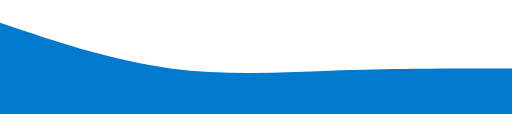
t = 0.00 s
t = 0.75 s: frame unchanged from t = 0.00 s, image omitted
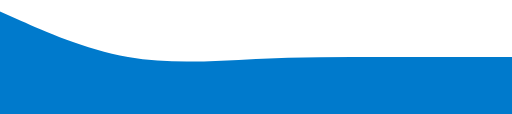
t = 2.25 s
t = 3.00 s: frame unchanged from t = 2.25 s, image omitted
t = 3.75 s: frame unchanged from t = 2.25 s, image omitted
t = 5.25 s: frame unchanged from t = 0.00 s, image omitted

The animated SVG that drew these frames (rendered in a browser with its animation timeline set to each time). Animation: 1 SMIL element (animate=1); one cycle of 6.00 s, repeats indefinitely.

<svg viewBox="0 0 1440 320" preserveAspectRatio="none" xmlns="http://www.w3.org/2000/svg">
  <path fill="#007acc" fill-opacity="1">
    <animate attributeName="d" dur="6s" repeatCount="indefinite"
      values="
        M0,64L80,90.7C160,117,320,171,480,192C640,213,800,203,960,197.3C1120,192,1280,192,1360,192L1440,192L1440,320L0,320Z;

        M0,32L60,58.7C120,85,240,139,360,160C480,181,600,171,720,165.3C840,160,960,160,1080,160C1200,160,1320,160,1380,160L1440,160L1440,320L0,320Z;

        M0,64L80,90.7C160,117,320,171,480,192C640,213,800,203,960,197.3C1120,192,1280,192,1360,192L1440,192L1440,320L0,320Z
      " />
  </path>
</svg>
